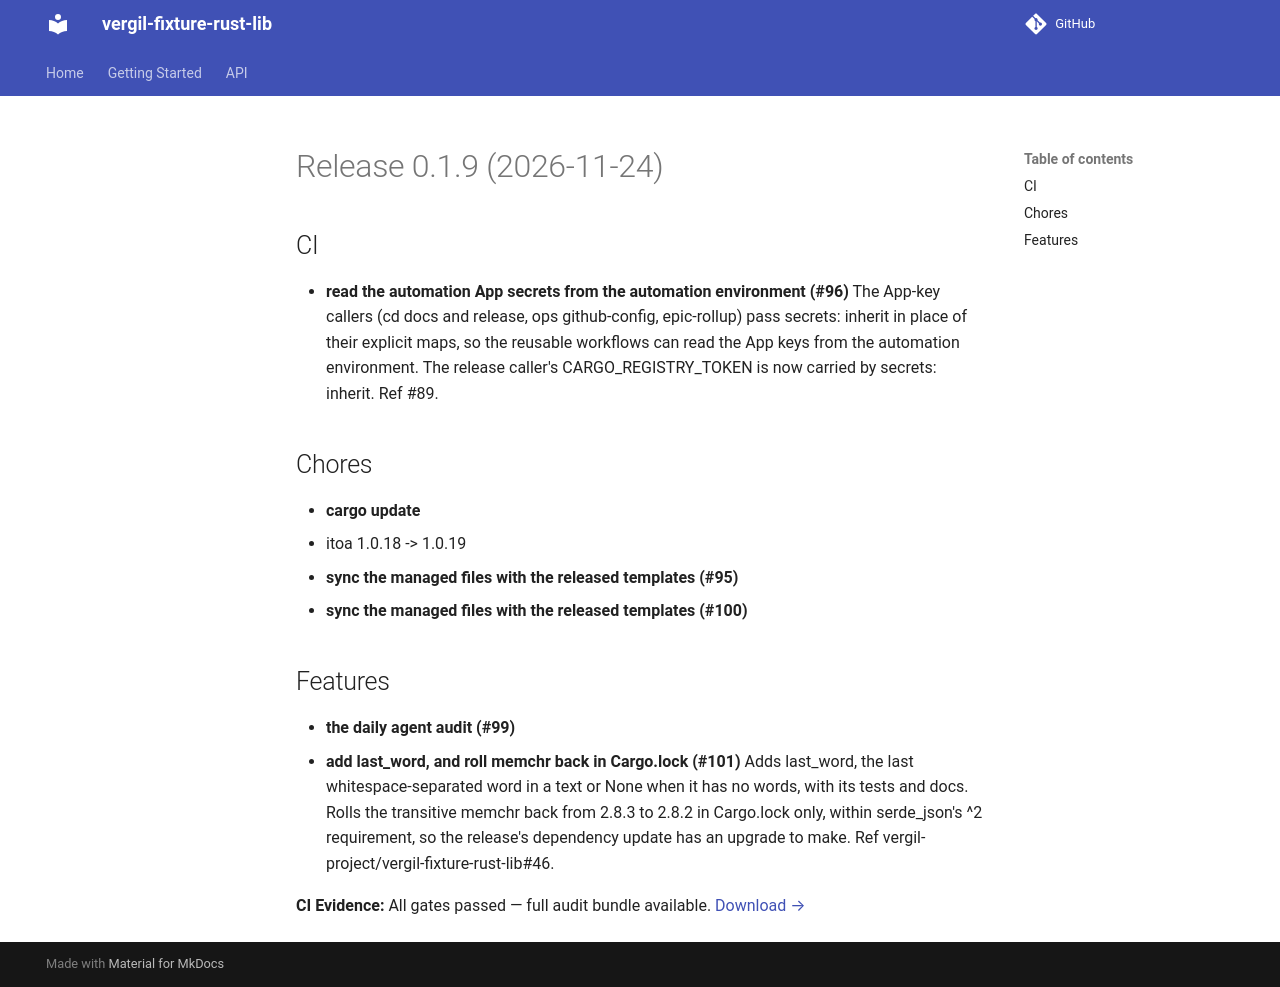

repository: vergil-project/vergil-fixture-rust-lib · page: 0.1/releases/v0.1.9/index.html · generator: mkdocs

# Release 0.1.9 (2026-11-24)

## CI

- **read the automation App secrets from the automation environment (#96)**
  The App-key callers (cd docs and release, ops github-config, epic-rollup) pass secrets: inherit in place of their explicit maps, so the reusable workflows can read the App keys from the automation environment. The release caller's CARGO_REGISTRY_TOKEN is now carried by secrets: inherit. Ref #89.

## Chores

- **cargo update**
  - itoa 1.0.18 -> 1.0.19
- **sync the managed files with the released templates (#95)**
- **sync the managed files with the released templates (#100)**

## Features

- **the daily agent audit (#99)**
- **add last_word, and roll memchr back in Cargo.lock (#101)**
  Adds last_word, the last whitespace-separated word in a text or None when it has no words, with its tests and docs. Rolls the transitive memchr back from 2.8.3 to 2.8.2 in Cargo.lock only, within serde_json's ^2 requirement, so the release's dependency update has an upgrade to make. Ref vergil-project/vergil-fixture-rust-lib#46.
